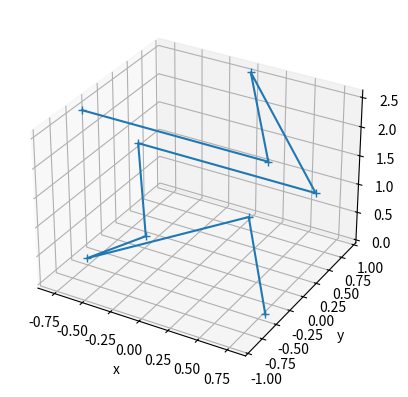

Write Python code to recreate this figure.
"""
Class and functions to compute edge lengths, and rigidity matrix for the 3D model of the solar panel array

NOTE: To produce the rigidity matrix for a new model, all that is required is the definition of the x, y, and z coordinates of each node,
as well as their respective connections (edges). The rest of the class is generic and will work for any model.
"""

import numpy as np
import matplotlib.pyplot as plt
from mpl_toolkits.mplot3d import Axes3D

class SolarRigidityMatrix:
    def __init__(self, plot=False):
        
        x = np.array([[0.787, 0.0, -0.787, 0.0, -0.787, 0.787, 0.0, 0.787, -0.787]])
        y = np.array([[-0.45, 0.909, -0.45, -0.909, 0.45, 0.45, 0.909, -0.45, -0.45]])
        z = np.array([[0.0, 0.0, 0.0, 1.286, 1.286, 1.286, 2.571, 2.571, 2.571]])
        
        self.x = np.hstack([np.transpose(x), np.transpose(y), np.transpose(z)])

        if plot:
            fig = plt.figure()
            ax = plt.axes(projection='3d')
            plt.plot(x.T, y.T, z.T, '+-')
            ax.set_xlabel('x')
            ax.set_ylabel('y')
            ax.set_zlabel('z')
            plt.show()

        # Update to pull from matlab functions in the future
        self.Edges = np.array([
            [0, 1], [1, 2], [2, 0], 
            [4, 3], [3, 2], [2, 4], 
            [4, 1], [1, 5], [5, 4], 
            [0, 3], [3, 5], [5, 0],
            [7, 6], [6, 5], [5, 7],
            [7, 3], [3, 8], [8, 7],
            [4, 6], [6, 8], [8, 4]
        ])

    def Get_A_from_Edges(self):
        # Get the adjacency matrix from the list of edges
        m = self.Edges.shape[0]
        n = self.x.shape[0]
        A = np.zeros((n, n))
        # Loop over each edge, inserting one connection
        for i in range(0,m):
            A[self.Edges[i,0], self.Edges[i,1]] = 1

        A = A + A.T
        return A
    
    def Get_Lengths(self):
        m = self.Edges.shape[0]
        Length = np.zeros(m)
        for i in range(0,m):
            Length[i] = np.linalg.norm(self.x[self.Edges[i,0],:] - self.x[self.Edges[i,1],:])
        return Length
    
    def Get_R(self):
        m = self.Edges.shape[0] # Find the number of edges
        d = self.x.shape[1] # The dimension of the space - this should make it work for any number of dimensions
        n = self.x.shape[0] # Fine the number of nodes
        R = np.zeros((m, n*d)) # Initialize the rigidity matrix
        for i in range(0,m):
            x1 = self.x[self.Edges[i,0],:]
            x2 = self.x[self.Edges[i,1],:]
            normx1x2 = np.linalg.norm(x1-x2)
            for j in range(0,d):
                R[i, self.Edges[i,0] + n*j] = (x1[j] - x2[j]) / normx1x2
                R[i, self.Edges[i,1] + n*j] = -(x1[j] - x2[j]) / normx1x2
        return R
    
if __name__ == "__main__":
    # Test the class
    RM = SolarRigidityMatrix(True)
    print(RM.x)
    A = RM.Get_A_from_Edges()
    print(A)
    Length = RM.Get_Lengths()
    print(Length)
    R = RM.Get_R()
    print(R)


